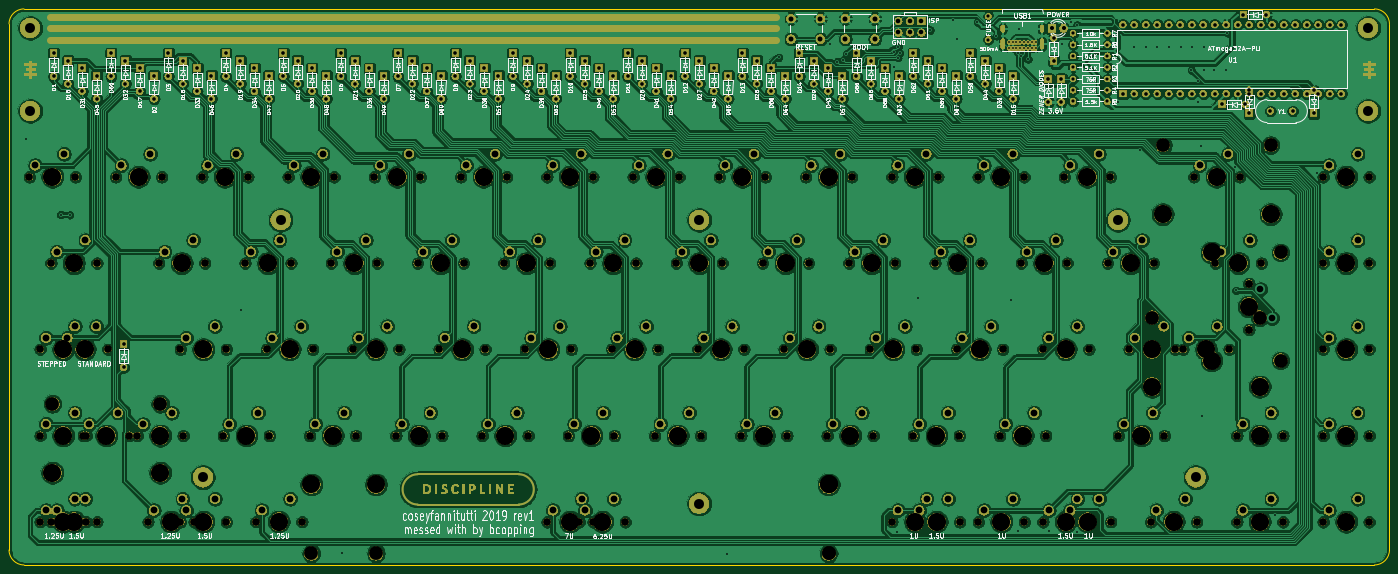
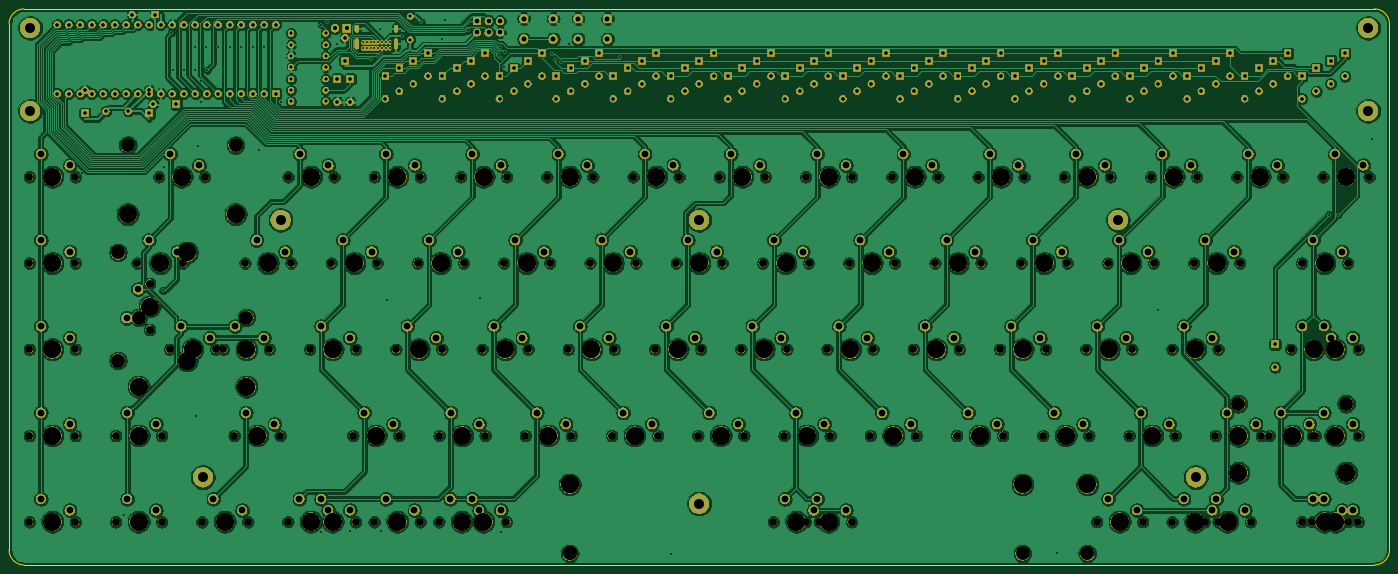
Circuit board: 11 layer files. Board 304.9 x 122.8 mm.
- bottom_copper: discipline-pcb-B_Cu.gbr (841098 bytes)
- bottom_mask: discipline-pcb-B_Mask.gbr (649960 bytes)
- paste: discipline-pcb-B_Paste.gbr (496 bytes)
- bottom_silk: discipline-pcb-B_SilkS.gbr (497 bytes)
- outline: discipline-pcb-Edge_Cuts.gbr (985 bytes)
- top_copper: discipline-pcb-F_Cu.gbr (1102857 bytes)
- top_mask: discipline-pcb-F_Mask.gbr (671718 bytes)
- paste: discipline-pcb-F_Paste.gbr (496 bytes)
- top_silk: discipline-pcb-F_SilkS.gbr (163839 bytes)
- drill: discipline-pcb-NPTH.drl (4482 bytes)
- drill: discipline-pcb-PTH.drl (8163 bytes)

=== bottom_copper: discipline-pcb-B_Cu.gbr (841098 bytes, source omitted) ===
=== bottom_mask: discipline-pcb-B_Mask.gbr (649960 bytes, source omitted) ===
=== paste: discipline-pcb-B_Paste.gbr ===
G04 #@! TF.GenerationSoftware,KiCad,Pcbnew,(5.1.4)-1*
G04 #@! TF.CreationDate,2019-10-22T18:14:41+01:00*
G04 #@! TF.ProjectId,discipline-pcb,64697363-6970-46c6-996e-652d7063622e,rev?*
G04 #@! TF.SameCoordinates,Original*
G04 #@! TF.FileFunction,Paste,Bot*
G04 #@! TF.FilePolarity,Positive*
%FSLAX46Y46*%
G04 Gerber Fmt 4.6, Leading zero omitted, Abs format (unit mm)*
G04 Created by KiCad (PCBNEW (5.1.4)-1) date 2019-10-22 18:14:41*
%MOMM*%
%LPD*%
G04 APERTURE LIST*
G04 APERTURE END LIST*
M02*

=== bottom_silk: discipline-pcb-B_SilkS.gbr ===
G04 #@! TF.GenerationSoftware,KiCad,Pcbnew,(5.1.4)-1*
G04 #@! TF.CreationDate,2019-10-22T18:14:41+01:00*
G04 #@! TF.ProjectId,discipline-pcb,64697363-6970-46c6-996e-652d7063622e,rev?*
G04 #@! TF.SameCoordinates,Original*
G04 #@! TF.FileFunction,Legend,Bot*
G04 #@! TF.FilePolarity,Positive*
%FSLAX46Y46*%
G04 Gerber Fmt 4.6, Leading zero omitted, Abs format (unit mm)*
G04 Created by KiCad (PCBNEW (5.1.4)-1) date 2019-10-22 18:14:41*
%MOMM*%
%LPD*%
G04 APERTURE LIST*
G04 APERTURE END LIST*
M02*

=== outline: discipline-pcb-Edge_Cuts.gbr ===
G04 #@! TF.GenerationSoftware,KiCad,Pcbnew,(5.1.4)-1*
G04 #@! TF.CreationDate,2019-10-22T18:14:41+01:00*
G04 #@! TF.ProjectId,discipline-pcb,64697363-6970-46c6-996e-652d7063622e,rev?*
G04 #@! TF.SameCoordinates,Original*
G04 #@! TF.FileFunction,Profile,NP*
%FSLAX46Y46*%
G04 Gerber Fmt 4.6, Leading zero omitted, Abs format (unit mm)*
G04 Created by KiCad (PCBNEW (5.1.4)-1) date 2019-10-22 18:14:41*
%MOMM*%
%LPD*%
G04 APERTURE LIST*
%ADD10C,0.150000*%
G04 APERTURE END LIST*
D10*
X362129784Y-175749849D02*
X63852975Y-175749849D01*
X365436843Y-56249439D02*
X365436843Y-172442790D01*
X63849975Y-52942380D02*
X362129784Y-52942380D01*
X60542916Y-172445789D02*
X60542916Y-56249439D01*
X362129784Y-52942380D02*
G75*
G02X365436843Y-56249439I0J-3307059D01*
G01*
X365436843Y-172442790D02*
G75*
G02X362129784Y-175749849I-3307059J0D01*
G01*
X63852975Y-175749848D02*
G75*
G02X60542916Y-172445789I-3000J3307059D01*
G01*
X60542916Y-56249439D02*
G75*
G02X63849975Y-52942380I3307059J0D01*
G01*
M02*

=== top_copper: discipline-pcb-F_Cu.gbr (1102857 bytes, source omitted) ===
=== top_mask: discipline-pcb-F_Mask.gbr (671718 bytes, source omitted) ===
=== paste: discipline-pcb-F_Paste.gbr ===
G04 #@! TF.GenerationSoftware,KiCad,Pcbnew,(5.1.4)-1*
G04 #@! TF.CreationDate,2019-10-22T18:14:41+01:00*
G04 #@! TF.ProjectId,discipline-pcb,64697363-6970-46c6-996e-652d7063622e,rev?*
G04 #@! TF.SameCoordinates,Original*
G04 #@! TF.FileFunction,Paste,Top*
G04 #@! TF.FilePolarity,Positive*
%FSLAX46Y46*%
G04 Gerber Fmt 4.6, Leading zero omitted, Abs format (unit mm)*
G04 Created by KiCad (PCBNEW (5.1.4)-1) date 2019-10-22 18:14:41*
%MOMM*%
%LPD*%
G04 APERTURE LIST*
G04 APERTURE END LIST*
M02*

=== top_silk: discipline-pcb-F_SilkS.gbr (163839 bytes, source omitted) ===
=== drill: discipline-pcb-NPTH.drl ===
M48
; DRILL file {KiCad (5.1.4)-1} date 22/10/2019 18:14:54
; FORMAT={-:-/ absolute / inch / decimal}
; #@! TF.CreationDate,2019-10-22T18:14:54+01:00
; #@! TF.GenerationSoftware,Kicad,Pcbnew,(5.1.4)-1
; #@! TF.FileFunction,NonPlated,1,2,NPTH
FMAT,2
INCH
T1C0.0669
T2C0.0689
T3C0.1200
T4C0.1201
T5C0.1570
T6C0.1575
%
G90
G05
T1
X12.0293Y-5.7941
X12.4293Y-5.7941
X7.3418Y-6.5441
X7.7418Y-6.5441
X13.8105Y-5.0441
X14.2105Y-5.0441
X12.873Y-4.2941
X13.273Y-4.2941
X11.5621Y-6.5438
X11.9621Y-6.5438
X13.8105Y-3.5441
X14.2105Y-3.5441
X4.8105Y-3.5441
X5.2105Y-3.5441
X10.0617Y-6.5438
X10.4617Y-6.5438
X8.9355Y-4.2941
X9.3355Y-4.2941
X4.0605Y-3.5441
X4.4605Y-3.5441
X2.748Y-6.5438
X3.148Y-6.5438
X7.8105Y-3.5441
X8.2105Y-3.5441
X11.9355Y-4.2941
X12.3355Y-4.2941
X12.6855Y-3.5441
X13.0855Y-3.5441
X5.373Y-5.0441
X5.773Y-5.0441
X7.2481Y-5.7941
X7.6481Y-5.7941
X2.6543Y-6.5438
X3.0543Y-6.5438
X10.2481Y-5.7941
X10.6481Y-5.7941
X11.1855Y-4.2941
X11.5855Y-4.2941
X7.4355Y-4.2941
X7.8355Y-4.2941
X9.3105Y-3.5441
X9.7105Y-3.5441
X3.874Y-6.544
X4.274Y-6.544
X4.998Y-5.7941
X5.398Y-5.7941
X8.1855Y-4.2941
X8.5855Y-4.2941
X12.123Y-5.044
X12.523Y-5.044
X2.8418Y-5.0438
X3.2418Y-5.0438
X13.0605Y-5.7941
X13.4605Y-5.7941
X7.623Y-5.0441
X8.023Y-5.0441
X2.748Y-4.2941
X3.148Y-4.2941
X13.0605Y-6.5441
X13.4605Y-6.5441
X4.248Y-5.7941
X4.648Y-5.7941
X11.5605Y-3.5441
X11.9605Y-3.5441
X5.5605Y-3.5441
X5.9605Y-3.5441
X2.5605Y-3.5441
X2.9605Y-3.5441
X7.9981Y-5.7941
X8.3981Y-5.7941
X12.3105Y-6.5441
X12.7105Y-6.5441
X3.3105Y-3.5441
X3.7105Y-3.5441
X13.8105Y-4.2941
X14.2105Y-4.2941
X3.0293Y-5.7941
X3.4293Y-5.7941
X8.373Y-5.0441
X8.773Y-5.0441
X10.4355Y-4.2941
X10.8355Y-4.2941
X3.5918Y-6.5441
X3.9918Y-6.5441
X8.5605Y-3.5441
X8.9605Y-3.5441
X2.654Y-5.794
X3.054Y-5.794
X3.873Y-5.0441
X4.273Y-5.0441
X4.623Y-5.0441
X5.023Y-5.0441
X6.123Y-5.0441
X6.523Y-5.0441
X12.5918Y-5.0441
X12.9918Y-5.0441
X9.4981Y-5.7941
X9.8981Y-5.7941
X11.373Y-5.0441
X11.773Y-5.0441
X10.8119Y-6.5441
X11.2119Y-6.5441
X2.6543Y-5.0438
X3.0543Y-5.0438
X13.8105Y-5.7941
X14.2105Y-5.7941
X9.873Y-5.0441
X10.273Y-5.0441
X13.8105Y-6.5441
X14.2105Y-6.5441
X6.4981Y-5.7941
X6.8981Y-5.7941
X5.1855Y-4.2941
X5.5855Y-4.2941
X3.498Y-5.795
X3.898Y-5.795
X3.6855Y-4.2941
X4.0855Y-4.2941
X6.3105Y-3.5441
X6.7105Y-3.5441
X11.3739Y-6.5441
X11.7739Y-6.5441
X9.123Y-5.0441
X9.523Y-5.0441
X7.0605Y-3.5441
X7.4605Y-3.5441
X8.7481Y-5.7941
X9.1481Y-5.7941
X7.0616Y-6.5445
X7.4616Y-6.5445
X6.6855Y-4.2941
X7.0855Y-4.2941
X10.623Y-5.0441
X11.023Y-5.0441
X5.9355Y-4.2941
X6.3355Y-4.2941
X4.4355Y-4.2941
X4.8355Y-4.2941
X10.0605Y-3.5441
X10.4605Y-3.5441
X9.6855Y-4.2941
X10.0855Y-4.2941
X10.2496Y-6.5441
X10.6496Y-6.5441
X6.873Y-5.0441
X7.273Y-5.0441
X5.748Y-5.7941
X6.148Y-5.7941
X4.5293Y-6.5438
X4.9293Y-6.5438
X10.9981Y-5.7941
X11.3981Y-5.7941
X10.8105Y-3.5441
X11.2105Y-3.5441
T2
X13.165Y-4.472
X13.165Y-4.872
T3
X5.5743Y-6.8195
X9.5113Y-6.8195
X13.44Y-4.202
X13.44Y-5.142
X5.0116Y-6.8195
X9.5116Y-6.8195
T4
X12.417Y-3.2686
X13.354Y-3.2686
X2.7608Y-5.5186
X3.6978Y-5.5186
X12.3233Y-4.7686
X13.2603Y-4.7686
T5
X5.5743Y-6.2195
X9.5113Y-6.2195
X12.84Y-4.202
X12.84Y-5.142
X13.165Y-4.672
X5.0116Y-6.2195
X9.5116Y-6.2195
T6
X11.0119Y-6.5441
X2.8543Y-5.0438
X14.0105Y-5.7941
X10.073Y-5.0441
X14.0105Y-6.5441
X6.6981Y-5.7941
X5.3855Y-4.2941
X3.698Y-5.795
X3.8855Y-4.2941
X6.5105Y-3.5441
X11.5739Y-6.5441
X9.323Y-5.0441
X7.2605Y-3.5441
X8.9481Y-5.7941
X7.2616Y-6.5445
X6.8855Y-4.2941
X10.823Y-5.0441
X6.1355Y-4.2941
X4.6355Y-4.2941
X10.2605Y-3.5441
X9.8855Y-4.2941
X10.4496Y-6.5441
X7.073Y-5.0441
X5.948Y-5.7941
X4.7293Y-6.5438
X11.1981Y-5.7941
X11.0105Y-3.5441
X12.2293Y-5.7941
X7.5418Y-6.5441
X14.0105Y-5.0441
X13.073Y-4.2941
X11.7621Y-6.5438
X14.0105Y-3.5441
X5.0105Y-3.5441
X10.2617Y-6.5438
X9.1355Y-4.2941
X4.2605Y-3.5441
X2.948Y-6.5438
X8.0105Y-3.5441
X12.1355Y-4.2941
X12.417Y-3.8686
X12.8855Y-3.5441
X13.354Y-3.8686
X5.573Y-5.0441
X7.4481Y-5.7941
X2.8543Y-6.5438
X10.4481Y-5.7941
X11.3855Y-4.2941
X7.6355Y-4.2941
X9.5105Y-3.5441
X4.074Y-6.544
X5.198Y-5.7941
X8.3855Y-4.2941
X12.323Y-5.044
X3.0418Y-5.0438
X13.2605Y-5.7941
X7.823Y-5.0441
X2.948Y-4.2941
X13.2605Y-6.5441
X4.448Y-5.7941
X11.7605Y-3.5441
X5.7605Y-3.5441
X2.7605Y-3.5441
X8.1981Y-5.7941
X12.5105Y-6.5441
X3.5105Y-3.5441
X14.0105Y-4.2941
X2.7608Y-6.1186
X3.2293Y-5.7941
X3.6978Y-6.1186
X8.573Y-5.0441
X10.6355Y-4.2941
X3.7918Y-6.5441
X8.7605Y-3.5441
X2.854Y-5.794
X4.073Y-5.0441
X4.823Y-5.0441
X6.323Y-5.0441
X12.3233Y-5.3686
X12.7918Y-5.0441
X13.2603Y-5.3686
X9.6981Y-5.7941
X11.573Y-5.0441
T0
M30

=== drill: discipline-pcb-PTH.drl (8163 bytes, source omitted) ===
